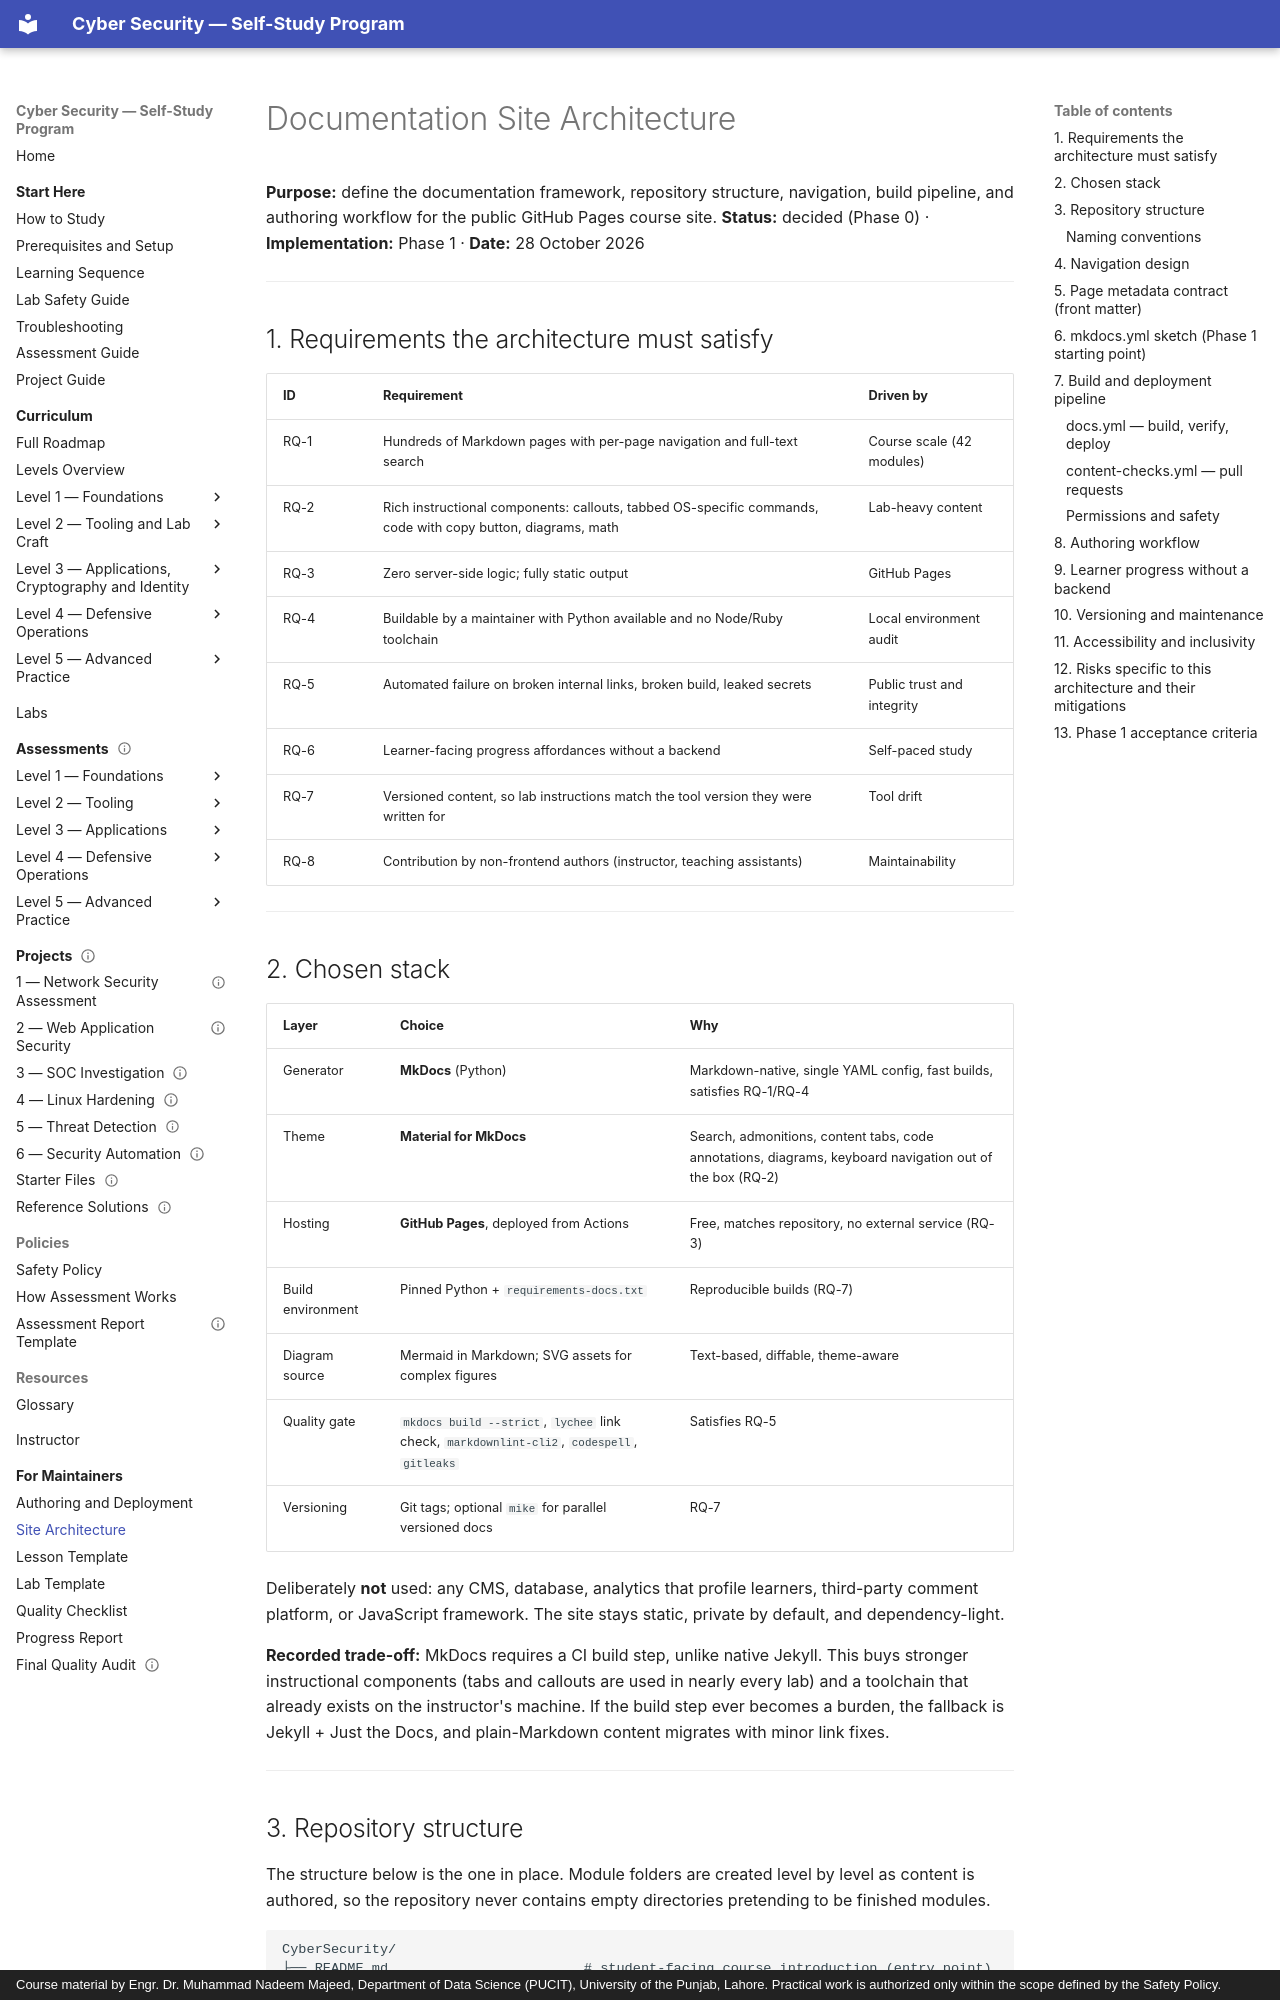

repository: nadeem-majeedch/CyberSecurity · page: maintainer/site-architecture/index.html · generator: mkdocs · copyright: Course material by Engr. Dr. Muhammad Nadeem Majeed, Department of Data Science (PUCIT), University of the Punjab, Lahore. Practical work is authorized only within the scope defined by the Safety Policy.

# Documentation Site Architecture

**Purpose:** define the documentation framework, repository structure, navigation, build pipeline,
and authoring workflow for the public GitHub Pages course site.
**Status:** decided (Phase 0) · **Implementation:** Phase 1 · **Date:** 28 October 2026

---

## 1. Requirements the architecture must satisfy

| ID | Requirement | Driven by |
| --- | --- | --- |
| RQ-1 | Hundreds of Markdown pages with per-page navigation and full-text search | Course scale (42 modules) |
| RQ-2 | Rich instructional components: callouts, tabbed OS-specific commands, code with copy button, diagrams, math | Lab-heavy content |
| RQ-3 | Zero server-side logic; fully static output | GitHub Pages |
| RQ-4 | Buildable by a maintainer with Python available and no Node/Ruby toolchain | Local environment audit |
| RQ-5 | Automated failure on broken internal links, broken build, leaked secrets | Public trust and integrity |
| RQ-6 | Learner-facing progress affordances without a backend | Self-paced study |
| RQ-7 | Versioned content, so lab instructions match the tool version they were written for | Tool drift |
| RQ-8 | Contribution by non-frontend authors (instructor, teaching assistants) | Maintainability |

---

## 2. Chosen stack

| Layer | Choice | Why |
| --- | --- | --- |
| Generator | **MkDocs** (Python) | Markdown-native, single YAML config, fast builds, satisfies RQ-1/RQ-4 |
| Theme | **Material for MkDocs** | Search, admonitions, content tabs, code annotations, diagrams, keyboard navigation out of the box (RQ-2) |
| Hosting | **GitHub Pages**, deployed from Actions | Free, matches repository, no external service (RQ-3) |
| Build environment | Pinned Python + `requirements-docs.txt` | Reproducible builds (RQ-7) |
| Diagram source | Mermaid in Markdown; SVG assets for complex figures | Text-based, diffable, theme-aware |
| Quality gate | `mkdocs build --strict`, `lychee` link check, `markdownlint-cli2`, `codespell`, `gitleaks` | Satisfies RQ-5 |
| Versioning | Git tags; optional `mike` for parallel versioned docs | RQ-7 |

Deliberately **not** used: any CMS, database, analytics that profile learners, third-party comment
platform, or JavaScript framework. The site stays static, private by default, and dependency-light.

**Recorded trade-off:** MkDocs requires a CI build step, unlike native Jekyll. This buys stronger
instructional components (tabs and callouts are used in nearly every lab) and a toolchain that
already exists on the instructor's machine. If the build step ever becomes a burden, the fallback
is Jekyll + Just the Docs, and plain-Markdown content migrates with minor link fixes.

---
